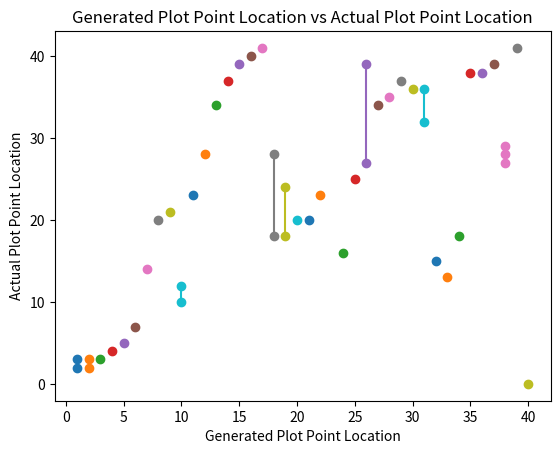

The matplotlib source for this figure:
import matplotlib.pyplot as plt

map = [
    [1, 2, 3],
    [2, 2, 3],
    [3, 3],
    [4, 4],
    [5, 5],
    [6, 7],
    [7, 14],
    [8, 20],
    [9, 21],
    [10, 10, 12],
    [11, 23],
    [12, 28],
    [13, 34],
    [14, 37],
    [15, 39],
    [16, 40],
    [17, 41],
    [18, 18, 28],
    [19, 18, 24],
    [20, 20],
    [21, 20],
    [22, 23],
    [24, 16],
    [25, 25],
    [26, 27, 39],
    [27, 34],
    [28, 35],
    [29, 37],
    [30, 36],
    [31, 36, 32],
    [32, 15],
    [33, 13],
    [34, 18],
    [35, 38],
    [36, 38],
    [37, 39],
    [38, 27, 28, 29],
    [39, 41],
    [40, 0],
]

for array in map:
    source = array[0]
    targets = array[1:]

    plt.plot([source] * len(targets), targets, 'o-')
    plt.title("Generated Plot Point Location vs Actual Plot Point Location")
    plt.xlabel("Generated Plot Point Location")
    plt.ylabel("Actual Plot Point Location")
plt.show()
